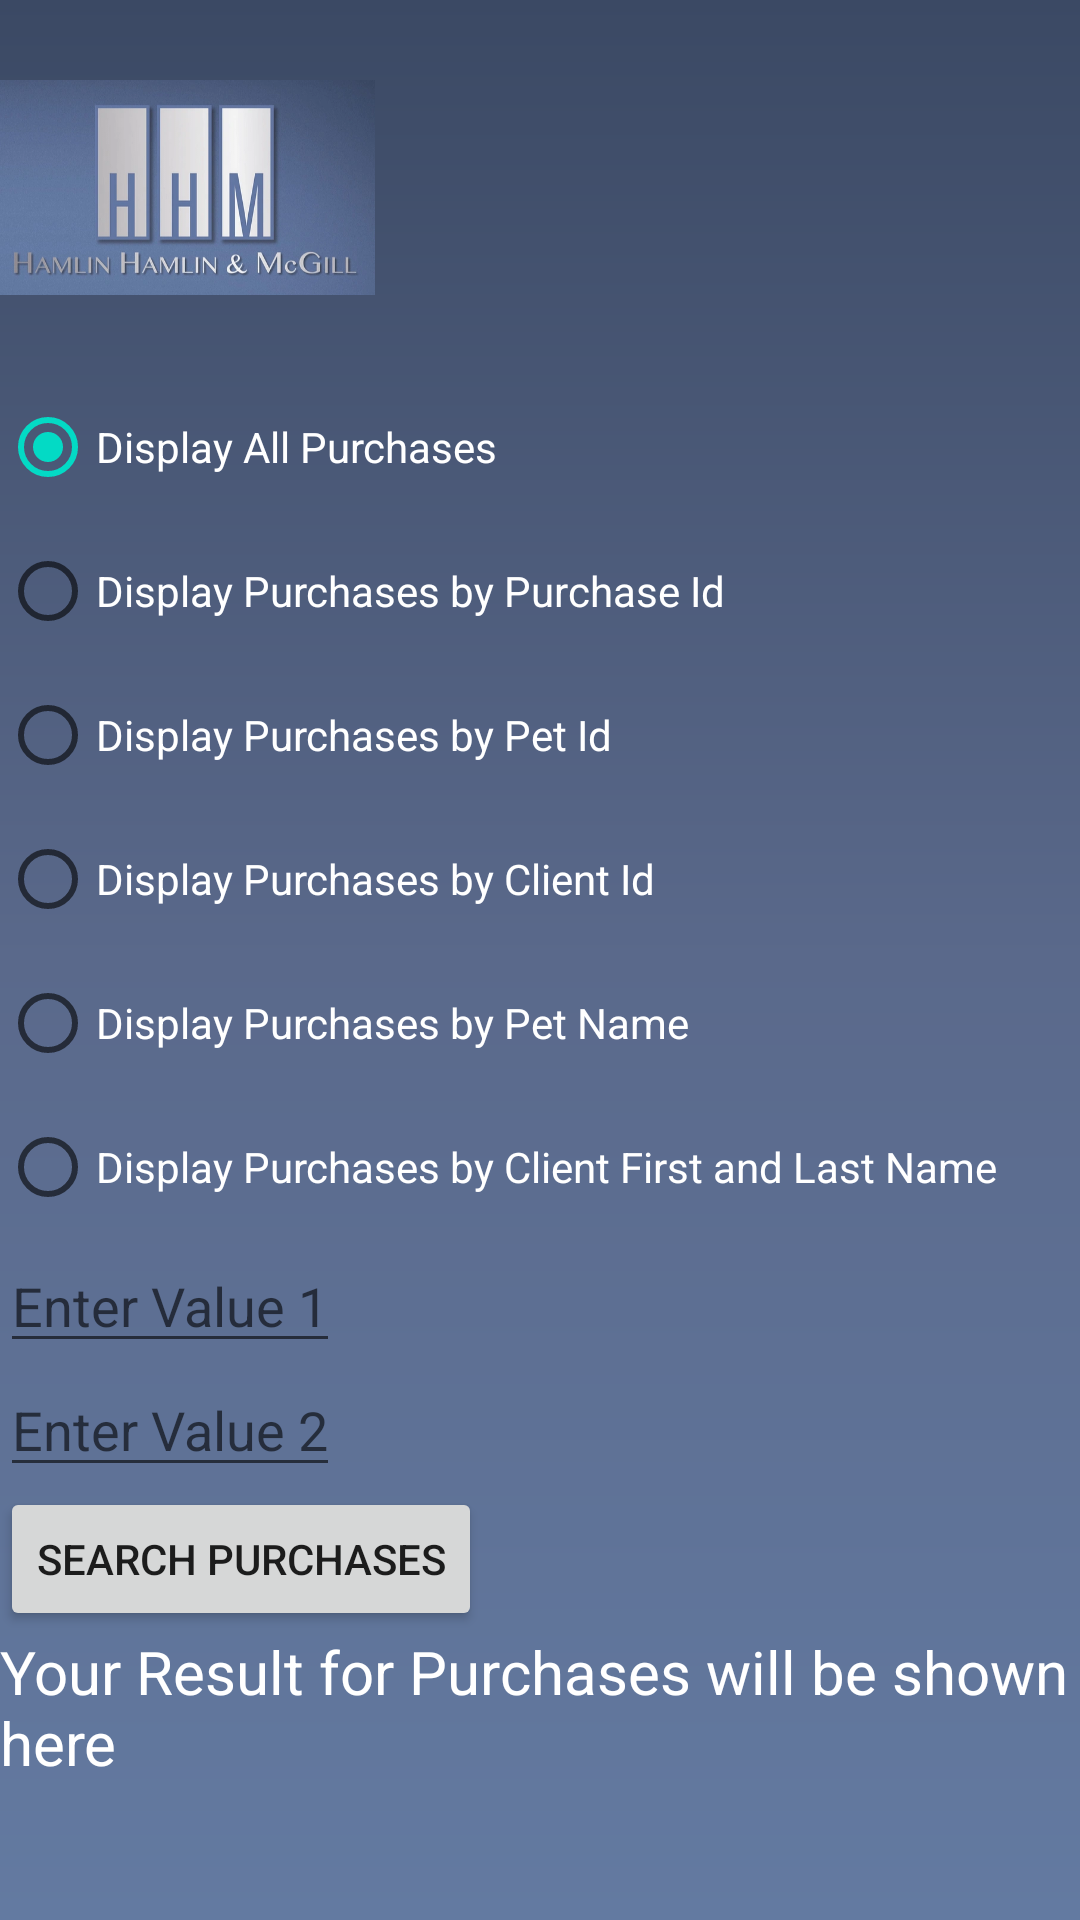

Reconstruct the res/layout file that produces this screen, plus the resources it refers to.
<!-- AndroidManifest.xml: application theme Theme.HHMPetStore -->
<!-- res/layout/fragment_frag_display_purchase.xml -->
<?xml version="1.0" encoding="utf-8"?>
<ScrollView xmlns:android="http://schemas.android.com/apk/res/android"
    xmlns:app="http://schemas.android.com/apk/res-auto"
    xmlns:tools="http://schemas.android.com/tools"
    android:layout_width="match_parent"
    android:layout_height="match_parent"
    tools:context=".FragDisplay"
    android:background="@drawable/gradient_drawable">

    <LinearLayout
        android:layout_width="match_parent"
        android:layout_height="wrap_content"
        android:orientation="vertical">

        <ImageView
            android:id="@+id/logoClickable"
            android:layout_width="125dp"
            android:layout_height="125dp"
            app:srcCompat="@drawable/hhmlogo"
            android:clickable="true"
            android:focusable="true"
            android:onClick="backToMain"/>

        <LinearLayout
            android:layout_width="match_parent"
            android:layout_height="wrap_content"
            android:orientation="vertical">

            <RadioGroup
                android:id="@+id/rdioGroupDisplayPurchases"
                android:layout_width="wrap_content"
                android:layout_height="wrap_content"
                android:orientation="vertical"
                android:onClick="onClickRadio">

                <RadioButton
                    android:id="@+id/rdioAllPurchases"
                    android:layout_width="wrap_content"
                    android:layout_height="wrap_content"
                    android:text="Display All Purchases"
                    android:checked="true"
                    android:textColor="@color/white"/>

                <RadioButton
                    android:id="@+id/rdioSearchPurchaseByPurchaseId"
                    android:layout_width="wrap_content"
                    android:layout_height="wrap_content"
                    android:text="Display Purchases by Purchase Id"
                    android:textColor="@color/white"/>

                <RadioButton
                    android:id="@+id/rdioSearchPurchaseByPetId"
                    android:layout_width="wrap_content"
                    android:layout_height="wrap_content"
                    android:text="Display Purchases by Pet Id"
                    android:textColor="@color/white"/>

                <RadioButton
                    android:id="@+id/rdioSearchPurchaseByClientId"
                    android:layout_width="wrap_content"
                    android:layout_height="wrap_content"
                    android:text="Display Purchases by Client Id"
                    android:textColor="@color/white"/>

                <RadioButton
                    android:id="@+id/rdioSearchPurchaseByPetName"
                    android:layout_width="wrap_content"
                    android:layout_height="wrap_content"
                    android:text="Display Purchases by Pet Name"
                    android:textColor="@color/white"/>

                <RadioButton
                    android:id="@+id/rdioSearchPurchaseByClientFirstAndLastName"
                    android:layout_width="wrap_content"
                    android:layout_height="wrap_content"
                    android:text="Display Purchases by Client First and Last Name"
                    android:textColor="@color/white"/>

            </RadioGroup>

            <LinearLayout
                android:id="@+id/searchHolderPurchases"
                android:layout_width="match_parent"
                android:layout_height="wrap_content"
                android:orientation="vertical">

                <EditText
                    android:id="@+id/editTextSearchPurchases1"
                    android:layout_width="wrap_content"
                    android:layout_height="wrap_content"
                    android:hint = "Enter Value 1"
                    android:textColor="@color/white"/>

                <EditText
                    android:id="@+id/editTextSearchPurchases2"
                    android:layout_width="wrap_content"
                    android:layout_height="wrap_content"
                    android:hint = "Enter Value 2"
                    android:textColor="@color/white"/>

                <Button
                    android:id="@+id/btnSearchPurchases"
                    android:layout_width="wrap_content"
                    android:layout_height="wrap_content"
                    android:text="Search Purchases"/>


                <TextView
                    android:id="@+id/textResultsPurchases"
                    android:layout_width="match_parent"
                    android:layout_height="match_parent"
                    android:text="Your Result for Purchases will be shown here"
                    android:textSize="20sp"
                    android:textColor="@color/white"/>

            </LinearLayout>

        </LinearLayout>

    </LinearLayout>

</ScrollView>
<!-- resources referenced by this layout -->
<resources>
  <color name="white">#FFFFFFFF</color>
  <!-- drawable gradient_drawable (drawable) -->
  <?xml version="1.0" encoding="utf-8"?>
      <shape
          android:shape = "rectangle"
          xmlns:android = "http://schemas.android.com/apk/res/android" >
  
          <gradient
              android:startColor = "@color/background1"
              android:centerColor = "@color/background2"
              android:endColor = "@color/background3"
              android:angle = "90"
              android:type = "linear" />
      </shape>
  <!-- drawable hhmlogo: jpg bitmap (drawable, 32548 bytes) -->
  <style name="Theme.HHMPetStore" parent="Theme.MaterialComponents.DayNight.DarkActionBar">
          
          <item name="colorPrimary">@color/btnColor</item>
          <item name="colorPrimaryVariant">@color/orange_700</item>
          <item name="colorOnPrimary">@color/white</item>
          
          <item name="colorSecondary">@color/teal_200</item>
          <item name="colorSecondaryVariant">@color/teal_700</item>
          <item name="colorOnSecondary">@color/black</item>
          
          <item name="android:statusBarColor">?attr/colorPrimaryVariant</item>
          
      </style>
  <color name="background1">#637AA1</color>
  <color name="background2">#5A698B</color>
  <color name="background3">#3B4964</color>
  <color name="btnColor">#6E1010</color>
  <color name="orange_700">#B32A00</color>
  <color name="teal_200">#FF03DAC5</color>
  <color name="teal_700">#FF018786</color>
  <color name="black">#FF000000</color>
</resources>
